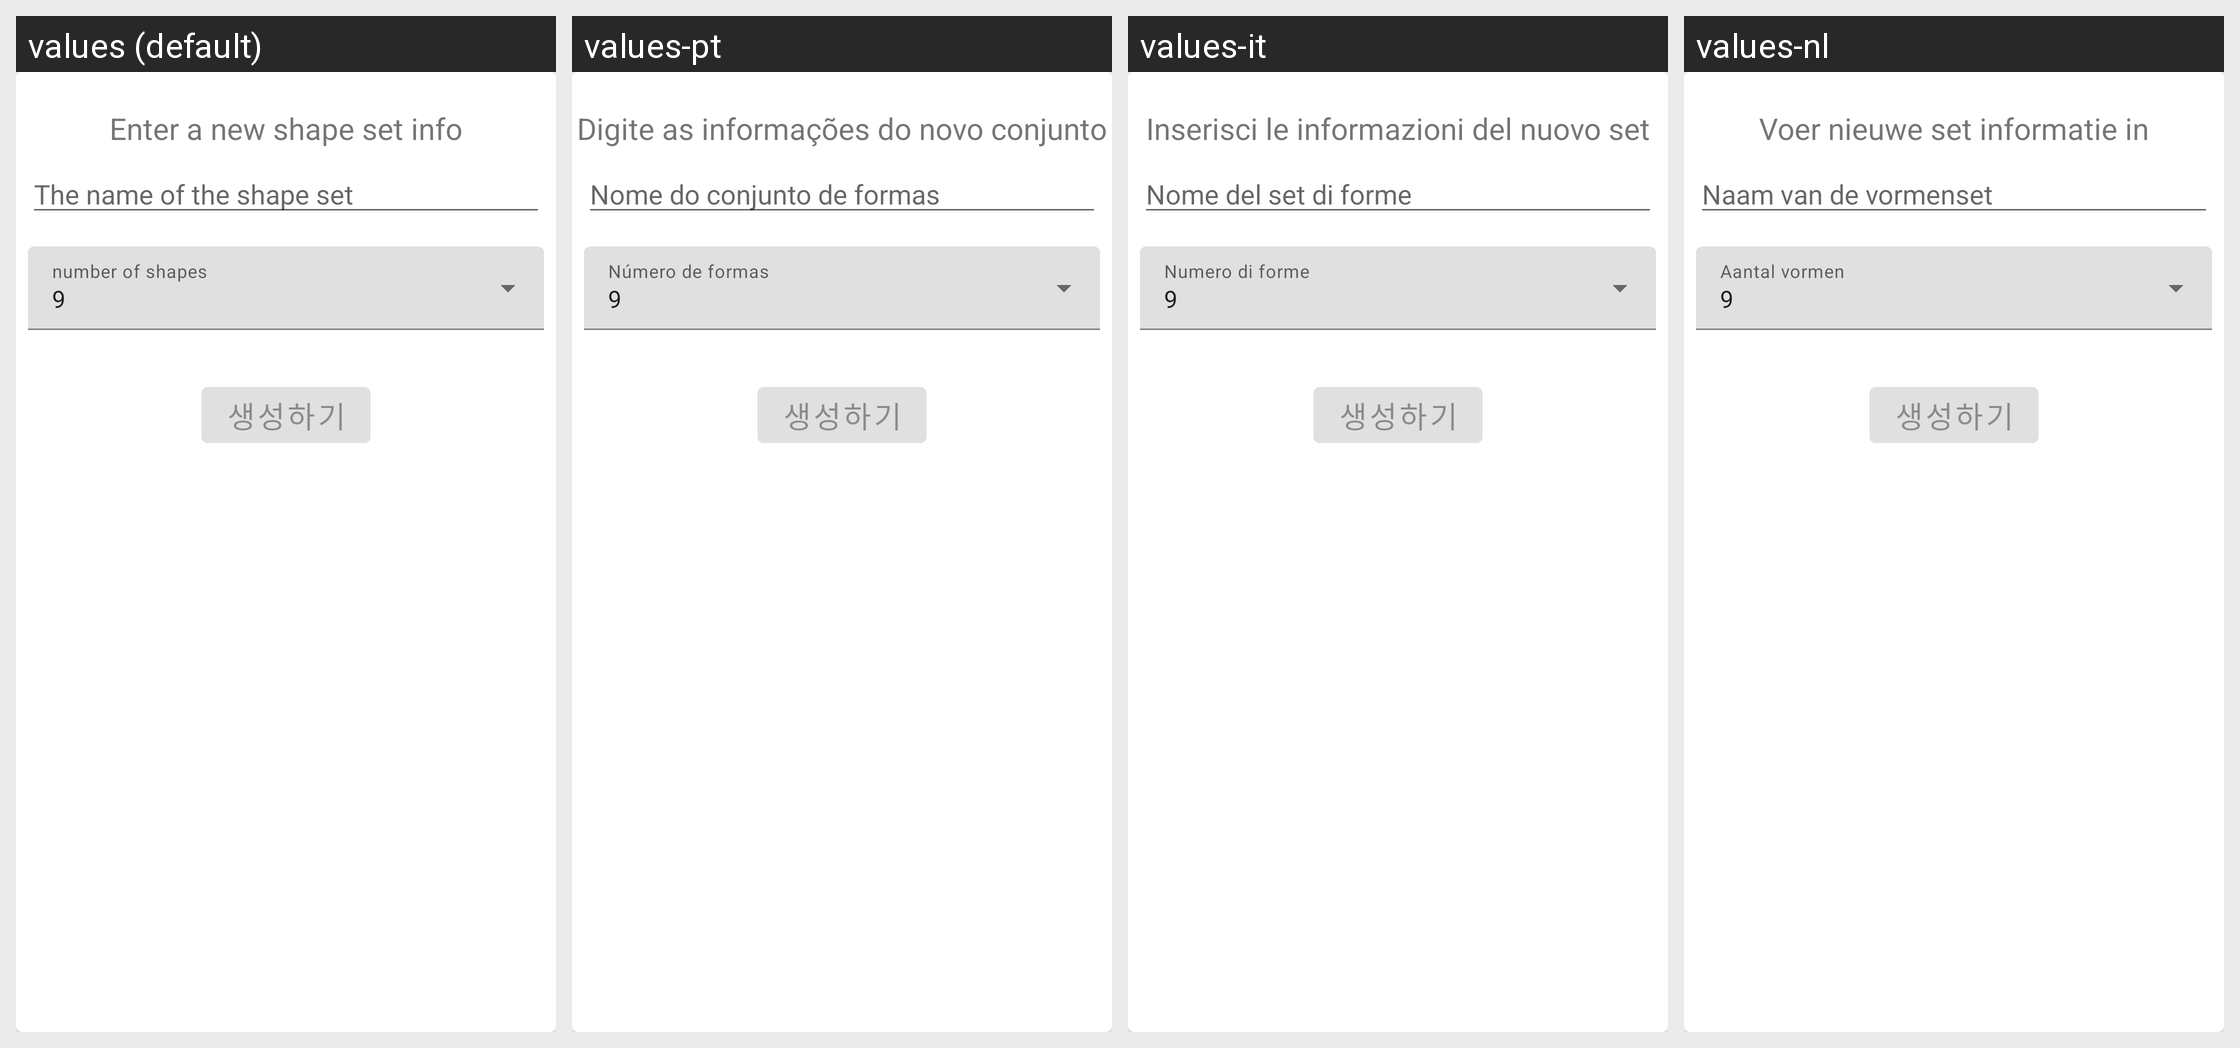

The Android screen above is rendered under several locales of the same app. Produce the string resources it draws, with the default and per-locale values.
Android screen res/layout/dialog_new.xml rendered under 4 locales, left to right: values (default), values-pt, values-it, values-nl. Device: Nexus 5 (rendered at 1080×1920; each locale shown at half size, 540×960, under a caption strip naming it); theme AppTheme.
Other locales in the repository, not shown: values-ar, values-bn, values-de, values-es, values-fr, values-hi, values-id, values-ja, values-ko-rKR, values-ms, values-pl, values-ru, values-th, values-tr, values-vi, values-zh-rCN, values-zh-rTW.
Strings drawn on this screen, with the default value and each locale's value (text and hints the layout hard-codes, and strings that could not be matched under every locale, appear in the picture but are not listed):

insert_new_name
  values: Enter a new shape set info
  values-pt: Digite as informações do novo conjunto
  values-it: Inserisci le informazioni del nuovo set
  values-nl: Voer nieuwe set informatie in

the_name_of_the_shape_set
  values: The name of the shape set
  values-pt: Nome do conjunto de formas
  values-it: Nome del set di forme
  values-nl: Naam van de vormenset
